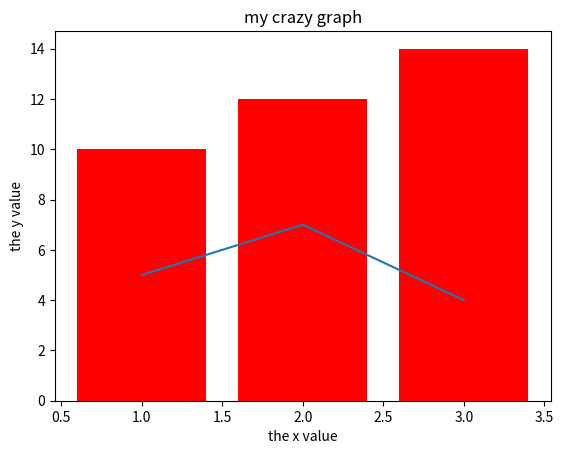

Recreate this plot in Python.
import matplotlib.pyplot as plt

x = [1, 2, 3]
y = [5, 7, 4]
x2 = [1, 2, 3]
y2 = [10, 12, 14]
plt.plot(x, y, label="first line")
plt.bar(x2, y2, label="second line", color="r")
plt.xlabel("the x value")
plt.ylabel("the y value")
plt.title("my crazy graph")


plt.show()
